Labelled photos from "data", an image-classification folder in AdamGinna/TrashRec_dataset. The possible labels are: cardboard, glass, metal, paper, plastic, trash.

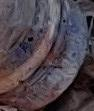
Label: plastic

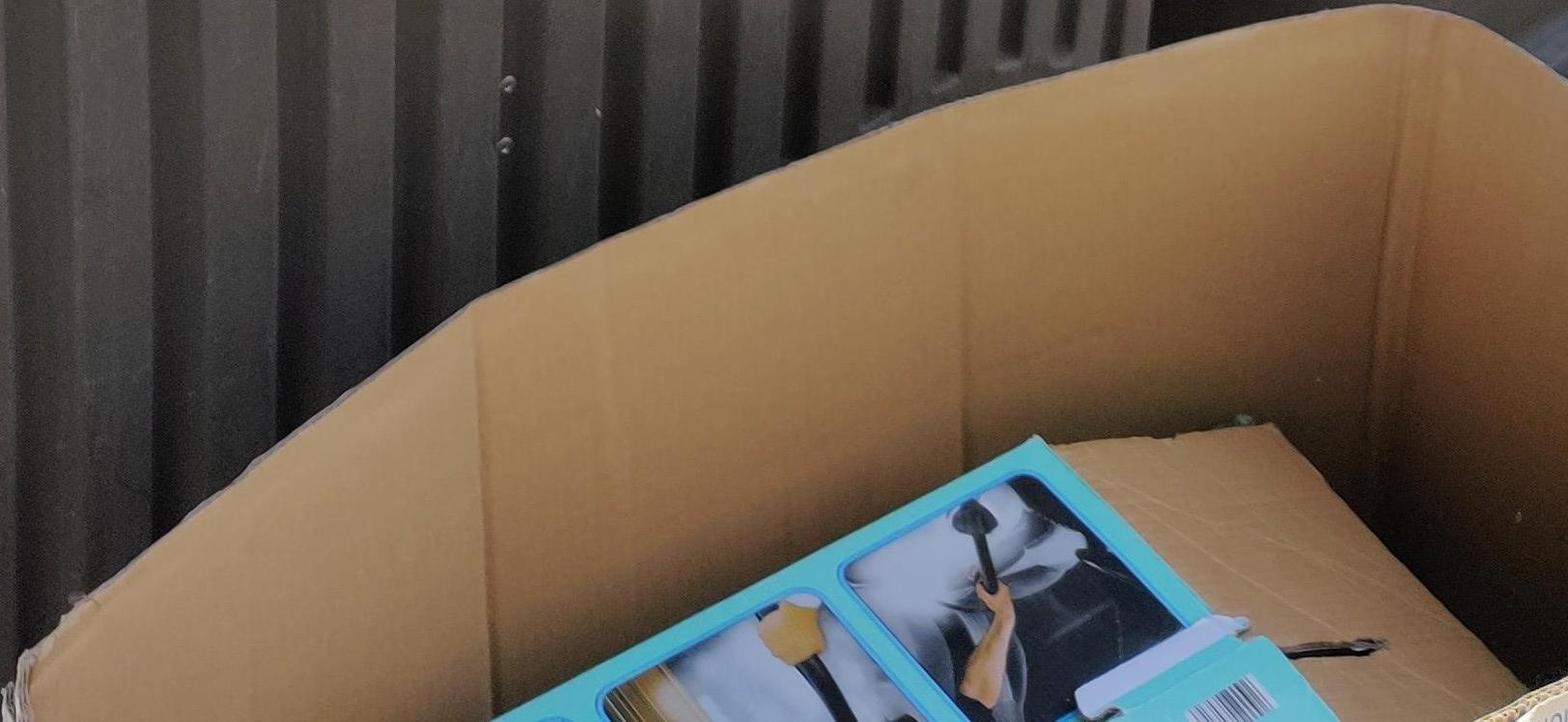
Label: cardboard

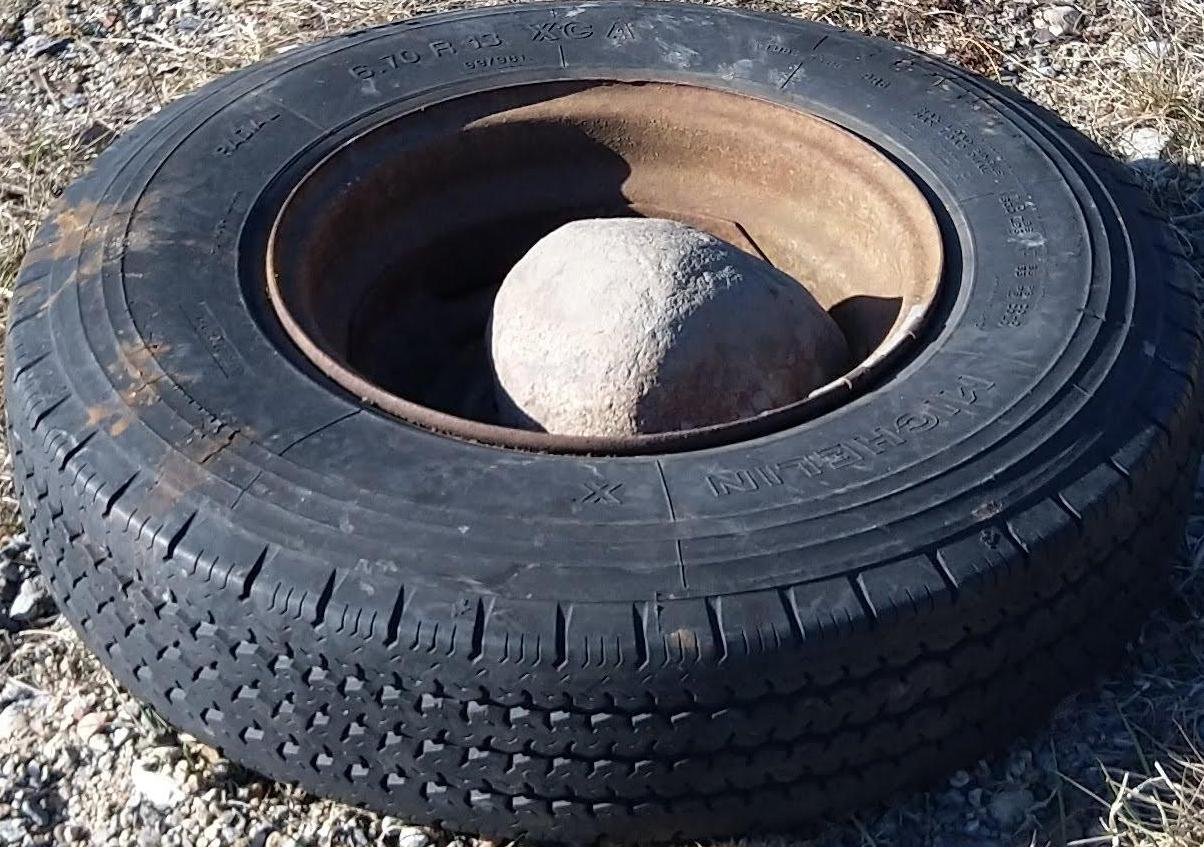
Label: trash

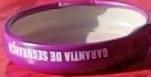
Label: metal

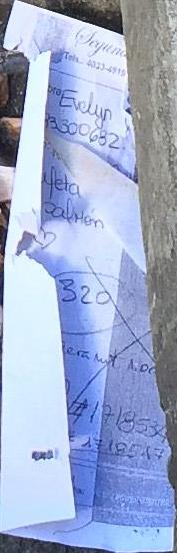
Label: paper

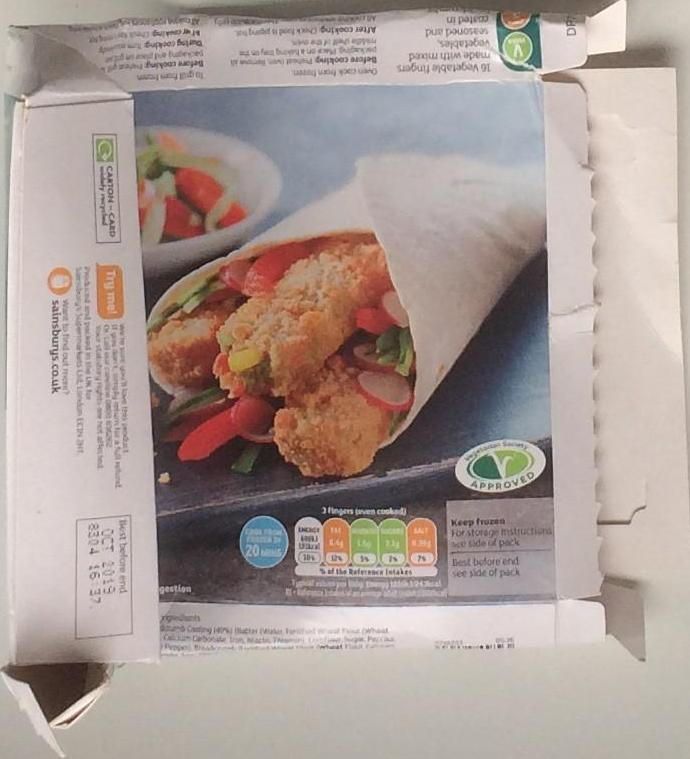
Label: paper
